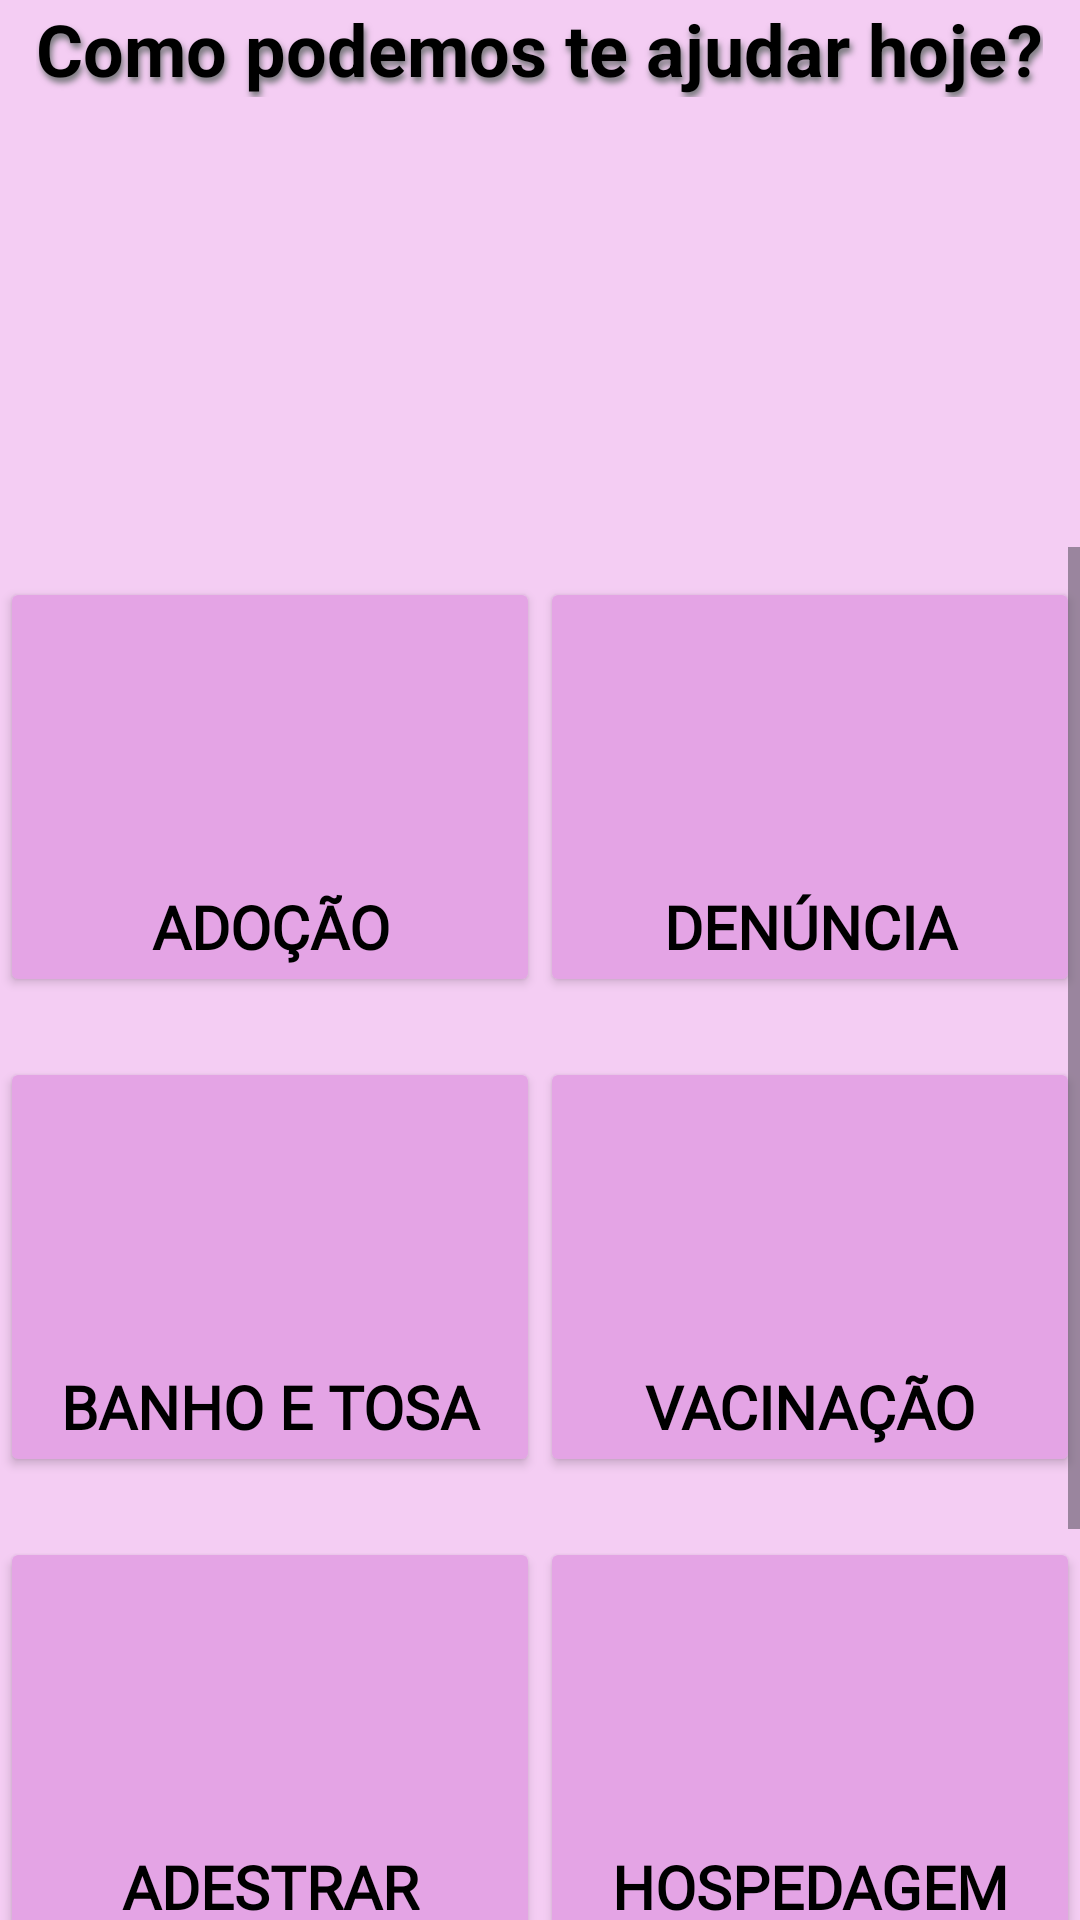

Android layout source for this screen:
<!-- AndroidManifest.xml: application theme Theme.AuMeow -->
<!-- res/layout/activity_pagina_de_navegacao.xml -->
<?xml version="1.0" encoding="utf-8"?>
<LinearLayout xmlns:android="http://schemas.android.com/apk/res/android"
    xmlns:app="http://schemas.android.com/apk/res-auto"
    xmlns:tools="http://schemas.android.com/tools"
    android:layout_width="match_parent"
    android:orientation="vertical"
    android:layout_height="match_parent"
    android:background="@color/pink_bg"
    tools:context=".PaginaDeNavegacao">

    <TextView
        android:id="@+id/txt_principal"
        android:layout_width="wrap_content"
        android:layout_height="wrap_content"
        android:layout_gravity="center"
        android:shadowColor="@color/material_dynamic_neutral50"
        android:shadowDx="2"
        android:shadowDy="5"
        android:shadowRadius="5"
        android:text="Como podemos te ajudar hoje?"
        android:textColor="@color/black"
        android:textSize="24sp"
        android:textStyle="bold"
        app:layout_constraintBottom_toBottomOf="parent"
        app:layout_constraintEnd_toEndOf="parent"
        app:layout_constraintStart_toStartOf="parent"
        app:layout_constraintTop_toTopOf="parent"
        app:layout_constraintVertical_bias="0.05" />

    <ImageView
        android:id="@+id/image_logo"
        android:layout_width="150dp"
        android:layout_height="150dp"
        android:layout_gravity="center"
        app:layout_constraintEnd_toEndOf="parent"
        app:layout_constraintStart_toStartOf="parent"
        app:layout_constraintTop_toBottomOf="@+id/txt_principal"
        app:srcCompat="@drawable/logo_img" />

    <ScrollView
        android:layout_width="match_parent"
        android:layout_height="match_parent"
        app:layout_constraintBottom_toBottomOf="parent"
        app:layout_constraintEnd_toEndOf="parent"
        app:layout_constraintStart_toStartOf="parent"
        app:layout_constraintTop_toBottomOf="@+id/image_logo">

        <LinearLayout
            android:layout_width="match_parent"
            android:layout_height="wrap_content"
            android:orientation="vertical">

            <LinearLayout
                android:id="@+id/LayoutLinear1"
                android:layout_width="match_parent"
                android:layout_height="160dp"
                android:gravity="center"
                android:orientation="horizontal">

                <Space
                    android:layout_width="wrap_content"
                    android:layout_height="wrap_content"
                    android:layout_weight="1" />

                <Button
                    android:id="@+id/adocao_btn"
                    android:layout_width="180dp"
                    android:layout_height="140dp"
                    android:backgroundTint="@color/pink_btn"
                    android:fontFamily="@font/inter"
                    android:gravity="bottom|center"
                    android:shadowColor="@color/black"
                    android:text="Adoção"
                    android:textAlignment="gravity"
                    android:textColor="@color/black"
                    android:textSize="20sp"
                    android:textStyle="bold"
                    app:cornerRadius="15dp"
                    app:icon="@drawable/paw_img"
                    app:iconGravity="top"
                    app:iconSize="80dp"
                    app:iconTint="@color/black" />

                <Space
                    android:layout_width="wrap_content"
                    android:layout_height="wrap_content"
                    android:layout_weight="1" />

                <Button
                    android:id="@+id/denuncia_btn"
                    android:layout_width="180dp"
                    android:layout_height="140dp"
                    android:backgroundTint="@color/pink_btn"
                    android:fontFamily="@font/inter"
                    android:gravity="bottom|center"
                    android:text="Denúncia"
                    android:textAlignment="gravity"
                    android:textColor="@color/black"
                    android:textSize="20sp"
                    android:textStyle="bold"
                    app:cornerRadius="15dp"
                    app:icon="@drawable/megaphone_img"
                    app:iconGravity="top"
                    app:iconSize="80dp"
                    app:iconTint="@color/black" />

                <Space
                    android:layout_width="wrap_content"
                    android:layout_height="wrap_content"
                    android:layout_weight="1" />

            </LinearLayout>

            <LinearLayout
                android:id="@+id/LayoutLinear2"
                android:layout_width="match_parent"
                android:layout_height="160dp"
                android:gravity="center"
                android:orientation="horizontal">

                <Space
                    android:id="@+id/space"
                    android:layout_width="wrap_content"
                    android:layout_height="wrap_content"
                    android:layout_weight="1" />

                <Button
                    android:id="@+id/banho_tosa_btn"
                    android:layout_width="180dp"
                    android:layout_height="140dp"
                    android:backgroundTint="@color/pink_btn"
                    android:fontFamily="@font/inter"
                    android:gravity="bottom|center"
                    android:text="Banho e Tosa"
                    android:textAlignment="gravity"
                    android:textColor="@color/black"
                    android:textSize="20sp"
                    android:textStyle="bold"
                    app:cornerRadius="15dp"
                    app:icon="@drawable/banho_tosa_img"
                    app:iconGravity="top"
                    app:iconSize="80dp"
                    app:iconTint="@color/black" />

                <Space
                    android:layout_width="wrap_content"
                    android:layout_height="wrap_content"
                    android:layout_weight="1" />

                <Button
                    android:id="@+id/vacinacao_btn"
                    android:layout_width="180dp"
                    android:layout_height="140dp"
                    android:backgroundTint="@color/pink_btn"
                    android:fontFamily="@font/inter"
                    android:gravity="bottom|center"
                    android:text="Vacinação"
                    android:textAlignment="gravity"
                    android:textColor="@color/black"
                    android:textSize="20sp"
                    android:textStyle="bold"
                    app:cornerRadius="15dp"
                    app:icon="@drawable/vacinacao_img"
                    app:iconGravity="top"
                    app:iconSize="80dp"
                    app:iconTint="@color/black" />

                <Space
                    android:layout_width="wrap_content"
                    android:layout_height="wrap_content"
                    android:layout_weight="1" />

            </LinearLayout>

            <LinearLayout
                android:id="@+id/LayoutLinear3"
                android:layout_width="match_parent"
                android:layout_height="160dp"
                android:gravity="center"
                android:orientation="horizontal">

                <Space
                    android:layout_width="wrap_content"
                    android:layout_height="wrap_content"
                    android:layout_weight="1" />

                <Button
                    android:id="@+id/adestrar_btn"
                    android:layout_width="180dp"
                    android:layout_height="140dp"
                    android:backgroundTint="@color/pink_btn"
                    android:fontFamily="@font/inter"
                    android:gravity="bottom|center"
                    android:text="Adestrar"
                    android:textAlignment="gravity"
                    android:textColor="@color/black"
                    android:textSize="20sp"
                    android:textStyle="bold"
                    app:cornerRadius="15dp"
                    app:icon="@drawable/adestramento_img"
                    app:iconGravity="top"
                    app:iconSize="80dp"
                    app:iconTint="@color/black" />

                <Space
                    android:layout_width="wrap_content"
                    android:layout_height="wrap_content"
                    android:layout_weight="1" />

                <Button
                    android:id="@+id/hospedagem_btn"
                    android:layout_width="180dp"
                    android:layout_height="140dp"
                    android:backgroundTint="@color/pink_btn"
                    android:fontFamily="@font/inter"
                    android:gravity="bottom|center"
                    android:text="Hospedagem"
                    android:textAlignment="gravity"
                    android:textColor="@color/black"
                    android:textSize="20sp"
                    android:textStyle="bold"
                    app:cornerRadius="15dp"
                    app:icon="@drawable/hospedagem_img"
                    app:iconGravity="top"
                    app:iconSize="80dp"
                    app:iconTint="@color/black" />

                <Space
                    android:layout_width="wrap_content"
                    android:layout_height="wrap_content"
                    android:layout_weight="1" />
            </LinearLayout>

            <LinearLayout
                android:id="@+id/LayoutLinear4"
                android:layout_width="match_parent"
                android:layout_height="160dp"
                android:gravity="center"
                android:orientation="horizontal">

                <Space
                    android:layout_width="wrap_content"
                    android:layout_height="wrap_content"
                    android:layout_weight="1" />

                <Button
                    android:id="@+id/feedback_btn"
                    android:layout_width="180dp"
                    android:layout_height="140dp"
                    android:backgroundTint="@color/pink_btn"
                    android:fontFamily="@font/inter"
                    android:gravity="bottom|center"
                    android:text="Feedback"
                    android:textAlignment="gravity"
                    android:textColor="@color/black"
                    android:textSize="20sp"
                    android:textStyle="bold"
                    app:cornerRadius="15dp"
                    app:icon="@drawable/feedback_img"
                    app:iconGravity="top"
                    app:iconSize="80dp"
                    app:iconTint="@color/black" />

                <Space
                    android:layout_width="wrap_content"
                    android:layout_height="wrap_content"
                    android:layout_weight="1" />
            </LinearLayout>

        </LinearLayout>
    </ScrollView>

</LinearLayout>
<!-- resources referenced by this layout -->
<resources>
  <color name="black">#FF000000</color>
  <color name="pink_bg">#F4CDF3</color>
  <color name="pink_btn">#E4A4E5</color>
  <!-- drawable adestramento_img: png bitmap (drawable, 17047 bytes) -->
  <!-- drawable banho_tosa_img: png bitmap (drawable, 13740 bytes) -->
  <!-- drawable hospedagem_img: png bitmap (drawable, 11466 bytes) -->
  <!-- drawable megaphone_img: png bitmap (drawable, 10994 bytes) -->
  <!-- drawable paw_img: png bitmap (drawable, 21324 bytes) -->
  <!-- drawable vacinacao_img: png bitmap (drawable, 15415 bytes) -->
  <style name="Theme.AuMeow" parent="Base.Theme.AuMeow">
          <item name="android:statusBarColor">@color/pink_btn</item>
          <item name="android:colorPrimary">@color/red</item>
  
      </style>
  <style name="Base.Theme.AuMeow" parent="Theme.Material3.DayNight.NoActionBar">
          
          
          <item name="android:colorPrimary">@color/black</item>
          <item name="android:statusBarColor">@color/white</item>
  
      </style>
  <color name="red">#FF0000</color>
  <color name="white">#FFFFFFFF</color>
</resources>
